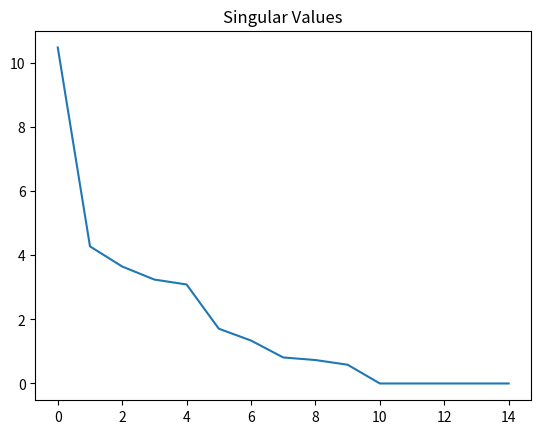
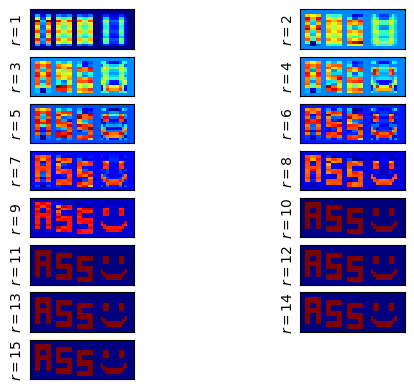

Write the Python code that produced these figures, in order.
import numpy as np
import matplotlib.pyplot as plt
from sympy import Matrix, pprint
"""
Successive rank approximations of "Hello"
"""
def makeHelloMatrix():
	mat = np.zeros((15,40))
	# H
	mat[2:10,2:4]   = 1
	mat[5:7,4:6]    = 1
	mat[2:10,6:8]   = 1

	# E
	mat[3:11,10:12]  = 1
	mat[3:5,11:16]   = 1
	mat[6:8,11:16]   = 1
	mat[9:11,11:16]  = 1

	# L
	mat[4:12,18:20]  = 1
	mat[10:12,20:24] = 1
	# L
	mat[5:13,26:28]  = 1
	mat[11:13,28:32] = 1

	# O
	mat[6:14,34:36]  = 1
	mat[6:14,38:40]  = 1
	mat[6:8,36:38]   = 1
	mat[12:14,36:38] = 1
	return mat

def makeAssMatrix():
	mat = np.zeros((15,40))

	# A
	mat[2:12,2:4] 		= 1
	mat[2:12,6:8]		= 1
	mat[2:4,4:6]		= 1
	mat[6:8,4:6]		= 1

	# S
	mat[3:5,10:16]		= 1
	mat[3:9,10:12]		= 1
	mat[7:9,10:16] 		= 1
	mat[7:13,14:16] 	= 1
	mat[11:13,10:16]	= 1
	
	# S
	mat[4:6,18:24]		= 1
	mat[4:10,18:20]		= 1
	mat[8:10,18:24] 	= 1
	mat[8:14,22:24] 	= 1
	mat[12:14,18:24]	= 1


	# Smile

	mat[4:7,28:30]		= 1
	mat[4:7,34:36]		= 1
	mat[11:13,29:35]	= 1
	mat[9:11,27:28]		= 1
	mat[10:12,28:29]	= 1
	mat[10:12,35:36] 	= 1
	mat[9:11,36:37]		= 1
	return mat



mat = makeAssMatrix()

u,sp,v = np.linalg.svd(mat)

plt.figure()
plt.plot(sp)
plt.title("Singular Values")
plt.savefig("singVals.png")
s = np.zeros((15,40))
for i in range(len(sp)):
	s[i,i] = sp[i]

print("Singular Values")
pprint(Matrix(s))
print("U")
pprint(Matrix(u))
print("V")
pprint(Matrix(v))

fig =plt.figure()
for i in range(len(sp)):
	u_t = u[:,:(i+1)]
	s_t = s[:(i+1),:(i+1)]
	v_t = v[:(i+1),:]
	
	mat_t = np.dot(u_t,s_t)
	mat_t = np.dot(mat_t,v_t)
	ax = fig.add_subplot(8,2,i+1)
	ax.set_aspect('equal')
	ax.set_xticks([])
	ax.set_yticks([])
	plt.ylabel("$r = {}$".format(i+1))
	plt.imshow(mat_t, interpolation='nearest', cmap='jet')
	filename = "rankApprox.png".format(i+1)
plt.savefig(filename)
plt.show()
